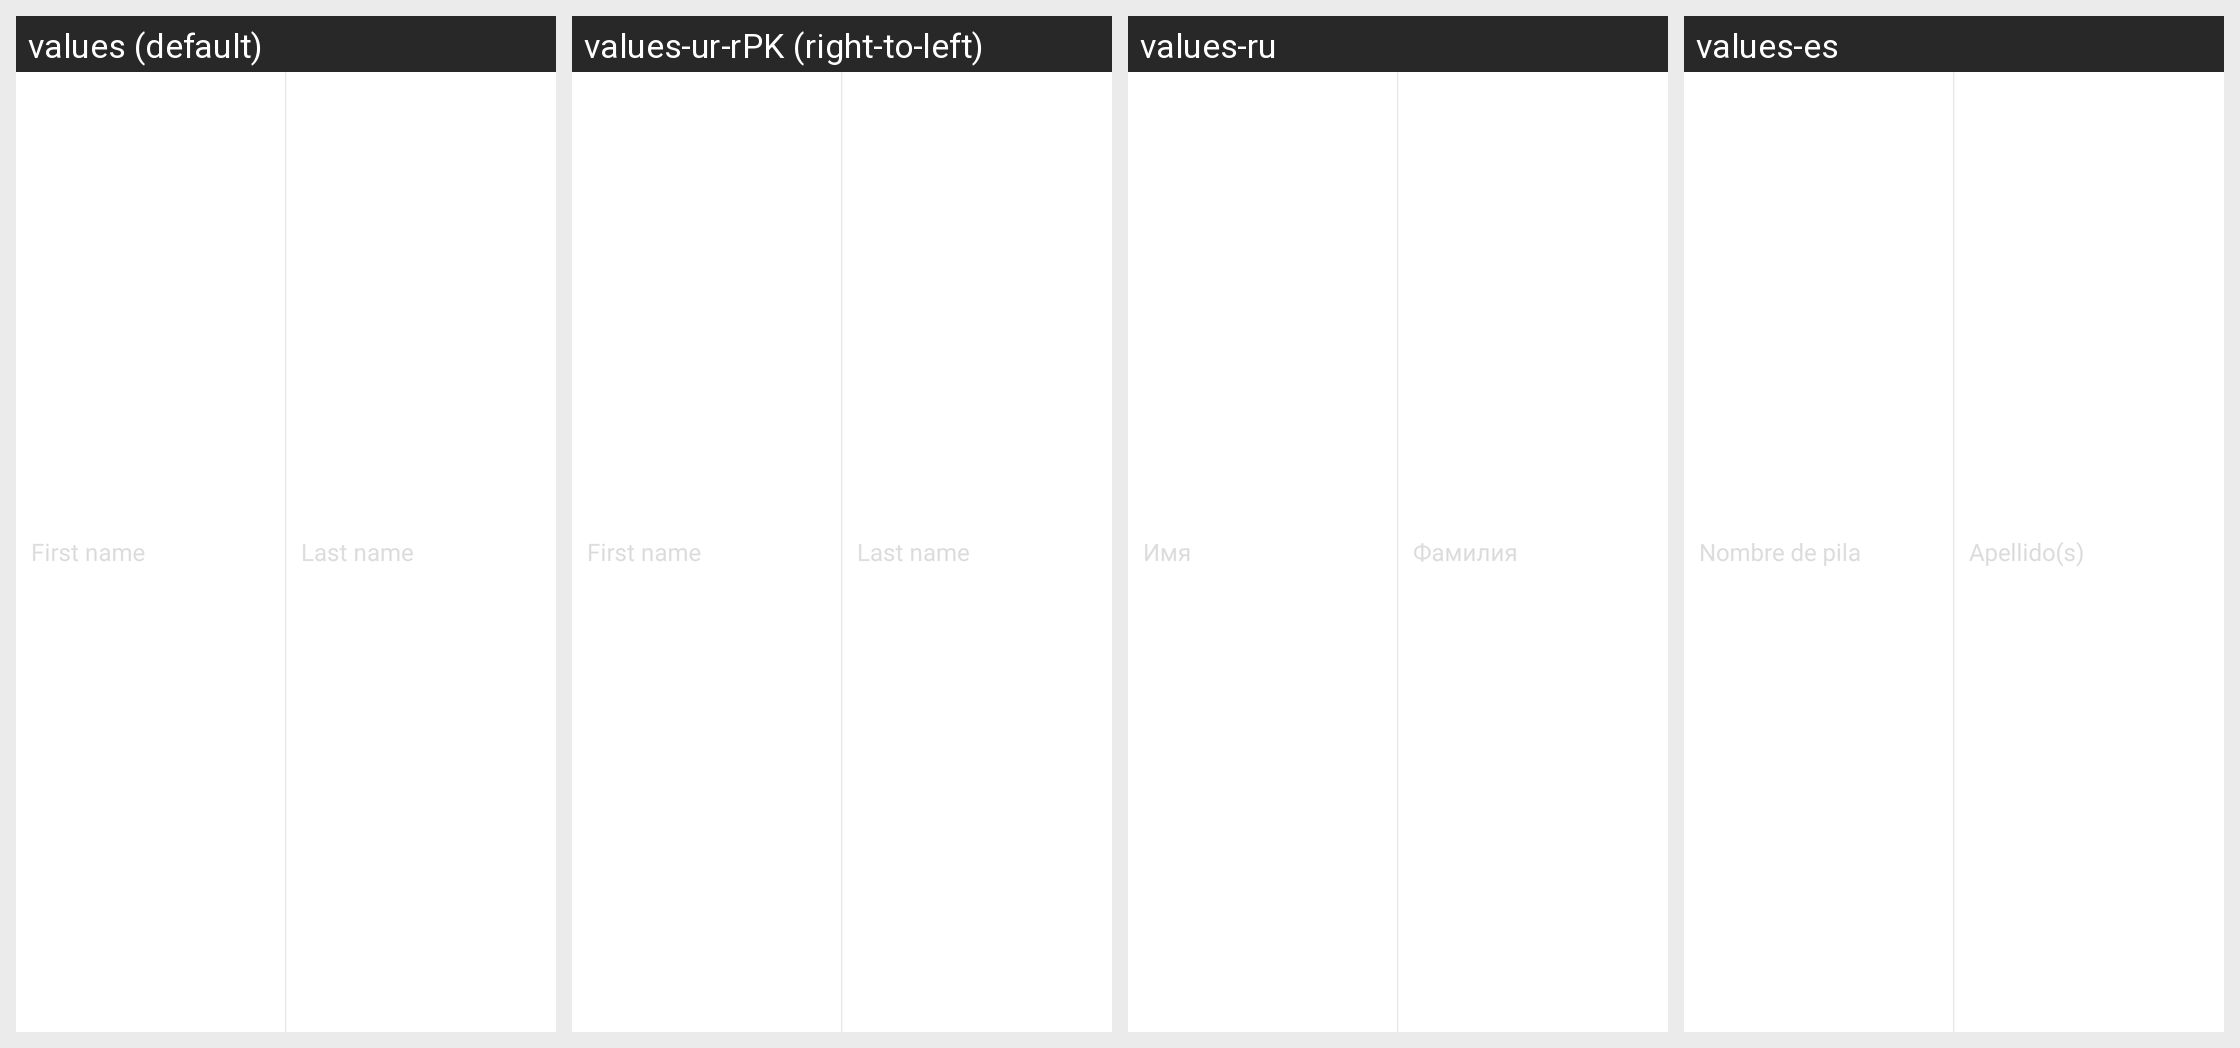

The same Android screen rendered under several of its app's locales, left to right. List the strings drawn on it with the default value and each locale's translation.
Android screen res/layout/view_person_name.xml rendered under 4 locales, left to right: values (default), values-ur-rPK (right-to-left), values-ru, values-es. Device: Nexus 5 (rendered at 1080×1920; each locale shown at half size, 540×960, under a caption strip naming it); theme Theme.MaterialComponents.DayNight.NoActionBar.
Other locales in the repository, not shown: values-af, values-am, values-ar, values-bg, values-bn-rBD, values-ca, values-cs, values-da, values-de, values-el, values-en-rIN, values-es-rUS, values-et-rEE, values-eu-rES, values-fi, values-fr, values-fr-rCA, values-gl-rES, values-hi, values-hr, values-hu, values-hy-rAM, values-in, values-is-rIS, values-it, values-iw, values-ja, values-ka-rGE, values-kk-rKZ, values-km-rKH, values-kn-rIN, values-ko, values-ky-rKG, values-lo-rLA, values-lt, values-lv, values-mk-rMK, values-ml-rIN, values-mn-rMN, values-mr-rIN, values-ms-rMY, values-my-rMM, values-nb, values-ne-rNP, values-nl, values-pl, values-pt-rBR, values-pt-rPT, values-ro, values-si-rLK, values-sk, values-sl, values-sr, values-sv, values-sw, values-ta-rIN, values-te-rIN, values-th, values-tl, values-tr, values-uk, values-uz-rUZ, values-vi, values-zh, values-zh-rCN, values-zh-rHK, values-zh-rTW, values-zu.
Strings drawn on this screen, with the default value and each locale's value (text and hints the layout hard-codes, and strings that could not be matched under every locale, appear in the picture but are not listed):

first_name
  values: First name
  values-ur-rPK: First name  [not translated; the default value is used]
  values-ru: Имя
  values-es: Nombre de pila

last_name
  values: Last name
  values-ur-rPK: Last name  [not translated; the default value is used]
  values-ru: Фамилия
  values-es: Apellido(s)
